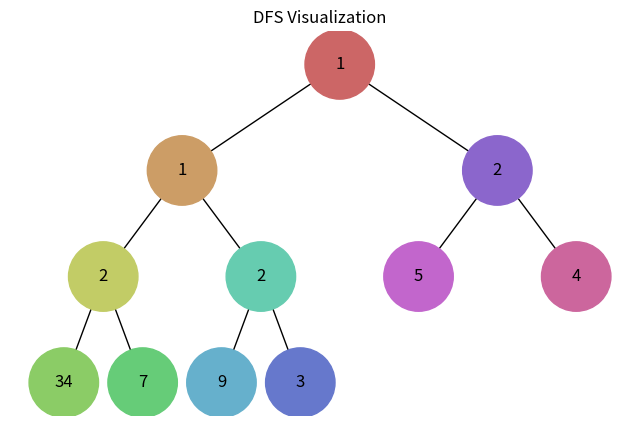
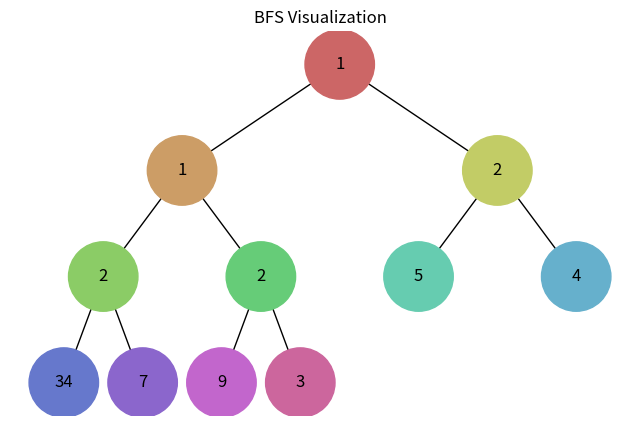

Write Python code to recreate these figures, in order.
import uuid
import networkx as nx
import matplotlib.pyplot as plt
import heapq
import colorsys


class Node:
    def __init__(self, key, color="skyblue"):
        self.left = None
        self.right = None
        self.val = key
        self.color = color
        self.id = str(uuid.uuid4())


def add_edges(graph, node, pos, x=0, y=0, layer=1):
    if node is not None:
        graph.add_node(node.id, color=node.color, label=node.val)
        if node.left:
            graph.add_edge(node.id, node.left.id)
            l = x - 1 / 2**layer
            pos[node.left.id] = (l, y - 1)
            add_edges(graph, node.left, pos, x=l, y=y - 1, layer=layer + 1)
        if node.right:
            graph.add_edge(node.id, node.right.id)
            r = x + 1 / 2**layer
            pos[node.right.id] = (r, y - 1)
            add_edges(graph, node.right, pos, x=r, y=y - 1, layer=layer + 1)
    return graph


def draw_tree(tree_root, colors, name):
    tree = nx.DiGraph()
    pos = {tree_root.id: (0, 0)}
    tree = add_edges(tree, tree_root, pos)

    node_colors = [colors.get(node, "skyblue") for node in tree.nodes()]
    labels = {node[0]: node[1]["label"] for node in tree.nodes(data=True)}

    plt.figure(figsize=(8, 5))
    plt.title(name)
    nx.draw(
        tree,
        pos=pos,
        labels=labels,
        arrows=False,
        node_size=2500,
        node_color=node_colors,
    )
    plt.show()


def build_heap_tree(heap, index=0):
    if index < len(heap):
        node = Node(heap[index])
        node.left = build_heap_tree(heap, 2 * index + 1)
        node.right = build_heap_tree(heap, 2 * index + 2)
        return node


def generate_color(step, total_steps):
    base_color = [135, 206, 250]

    hue = (step / total_steps) * 360

    new_color = colorsys.hsv_to_rgb(hue / 360, 0.5, 0.8)
    return f"#{int(new_color[0]*255):02x}{int(new_color[1]*255):02x}{int(new_color[2]*255):02x}"


def dfs_visualize(root, total_steps):
    visited = set()
    stack = [root]
    colors = {}
    step = 0

    while stack:
        node = stack.pop()
        if node not in visited:
            visited.add(node)
            colors[node.id] = generate_color(step, total_steps)
            step += 1
            if node.right:
                stack.append(node.right)
            if node.left:
                stack.append(node.left)
    return colors


def bfs_visualize(root, total_steps=1):
    visited, queue = set(), [root]
    colors = {}
    step = 0

    while queue:
        node = queue.pop(0)
        if node not in visited:
            visited.add(node)
            colors[node.id] = generate_color(step, total_steps)
            step += 1
            if node.left:
                queue.append(node.left)
            if node.right:
                queue.append(node.right)
    return colors


def count_nodes(node):
    if node is None:
        return 0
    return 1 + count_nodes(node.left) + count_nodes(node.right)


if __name__ == "__main__":
    heap_list = [1, 3, 5, 7, 9, 2, 4, 34, 2, 1, 2]
    heapq.heapify(heap_list)
    heap_tree_root = build_heap_tree(heap_list)
    total_steps = count_nodes(heap_tree_root)

    dfs_colors = dfs_visualize(heap_tree_root, total_steps)
    draw_tree(heap_tree_root, dfs_colors, "DFS Visualization")

    bfs_colors = bfs_visualize(heap_tree_root, total_steps)
    draw_tree(heap_tree_root, bfs_colors, "BFS Visualization")
